Run: headless pygame with SDL's dummy video driver; simulated clock (each Clock.tick advances the game by its frame time, no real sleeping); random seed 0; keys injected as events and as key.get_pressed() state; no mouse input.
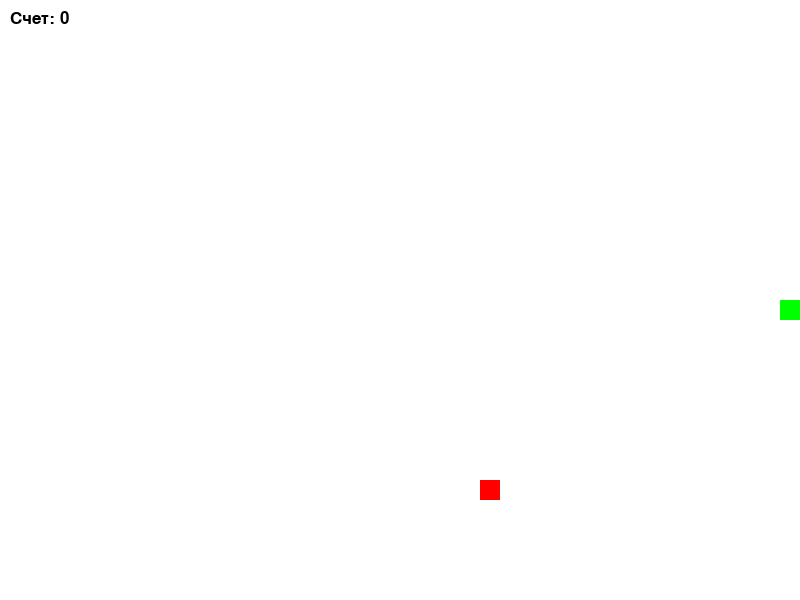
Frame 1 of 1 · flips 1–60 · no input (game ended)

The pygame program that drew these frames:

import pygame
import random

# Инициализация Pygame
pygame.init()

# Определение цветов
white = (255, 255, 255)
green = (0, 255, 0)
red = (255, 0, 0)
black = (0, 0, 0)

# Размеры экрана
screen_width = 800
screen_height = 600

# Размеры блока змейки и еды
block_size = 20

# Создание окна игры
screen = pygame.display.set_mode((screen_width, screen_height))
pygame.display.set_caption('snake')

clock = pygame.time.Clock()

# Функция отрисовки змейки
def draw_snake(snake):
    for block in snake:
        pygame.draw.rect(screen, green, [block[0], block[1], block_size, block_size])

# Функция отрисовки еды
def draw_food(food_position):
    pygame.draw.rect(screen, red, [food_position[0], food_position[1], block_size, block_size])

# Функция для создания новой позиции еды
def generate_food():
    food_x = random.randint(0, (screen_width - block_size) // block_size) * block_size
    food_y = random.randint(0, (screen_height - block_size) // block_size) * block_size
    return (food_x, food_y)

# Основная функция игры
def main():
    snake = [(screen_width / 2, screen_height / 2)]
    snake_direction = (1, 0)  # Изначальное направление движения - вправо

    food_position = generate_food()

    score = 0

    while True:
        # Обработка событий Pygame
        for event in pygame.event.get():
            if event.type == pygame.QUIT:
                pygame.quit()
                quit()

        # Управление змейкой
        keys = pygame.key.get_pressed()
        if keys[pygame.K_LEFT]:
            snake_direction = (-1, 0)
        elif keys[pygame.K_RIGHT]:
            snake_direction = (1, 0)
        elif keys[pygame.K_UP]:
            snake_direction = (0, -1)
        elif keys[pygame.K_DOWN]:
            snake_direction = (0, 1)

        # Обновление позиции змейки
        new_head = (snake[0][0] + snake_direction[0] * block_size,
                    snake[0][1] + snake_direction[1] * block_size)

        # Проверка на столкновение с границами экрана
        if not (0 <= new_head[0] < screen_width and 0 <= new_head[1] < screen_height):
            pygame.quit()
            quit()

        # Проверка на столкновение с самой собой
        if new_head in snake[1:]:
            pygame.quit()
            quit()

        # Добавление новой головы змейки
        snake.insert(0, new_head)

        # Если змейка съела еду
        if new_head == food_position:
            food_position = generate_food()
            score += 1
        else:
            # Удаление последнего сегмента змейки, если не была съедена еда
            snake.pop()

        # Очистка экрана
        screen.fill(white)

        # Отрисовка змейки и еды
        draw_snake(snake)
        draw_food(food_position)

        # Отображение счета
        font = pygame.font.SysFont(None, 25)
        score_text = font.render("Счет: " + str(score), True, black)
        screen.blit(score_text, (10, 10))

        # Обновление экрана
        pygame.display.update()

        # Ограничение частоты обновления экрана до 10 кадров в секунду
        clock.tick(10)

# Запуск игры
main()
